Image classification data set "monkey-detection" (ellail-mardi/monkey-detection on GitHub). Class labels (2): thermal, visual.

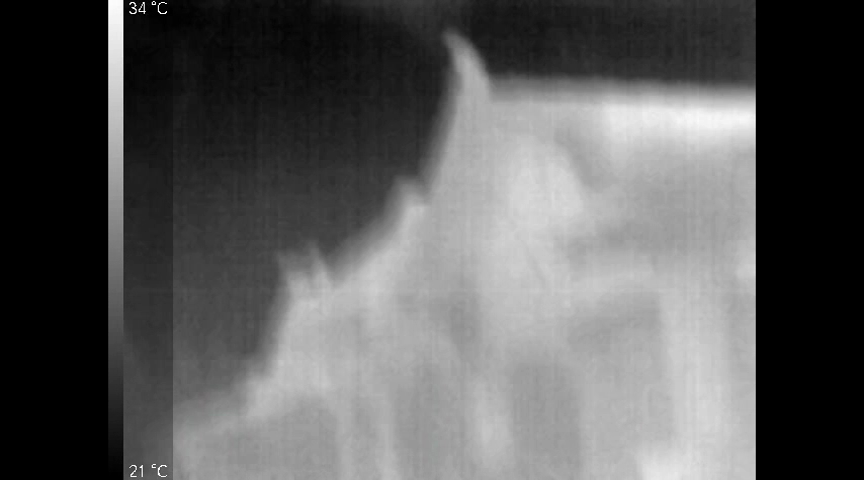
Label: thermal

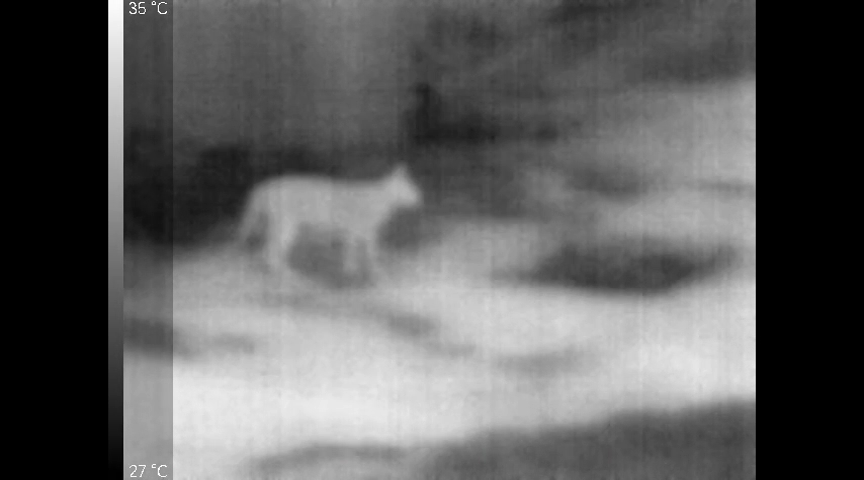
Label: thermal

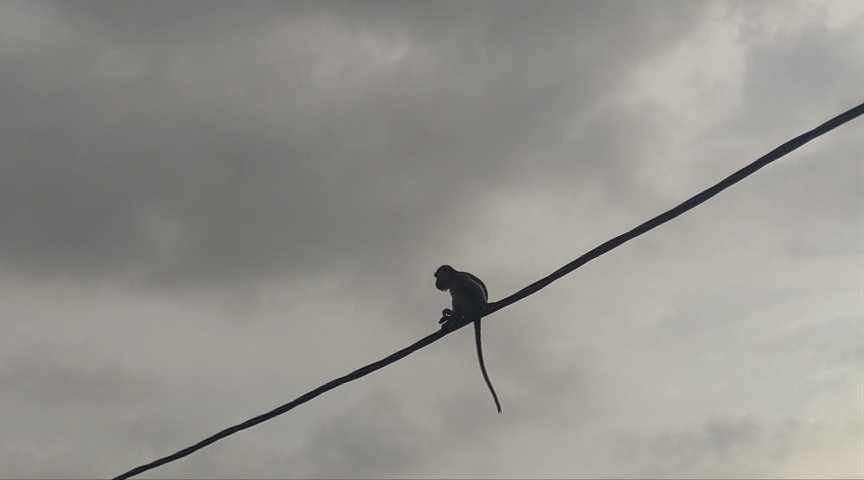
Label: visual

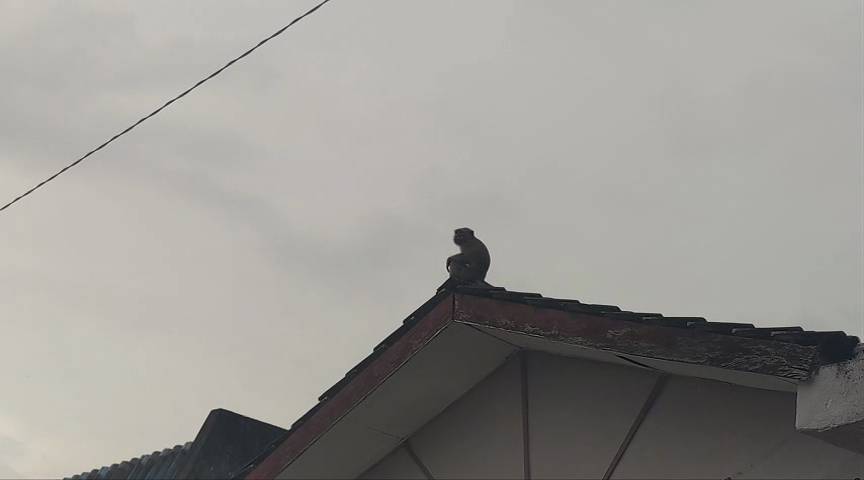
Label: visual

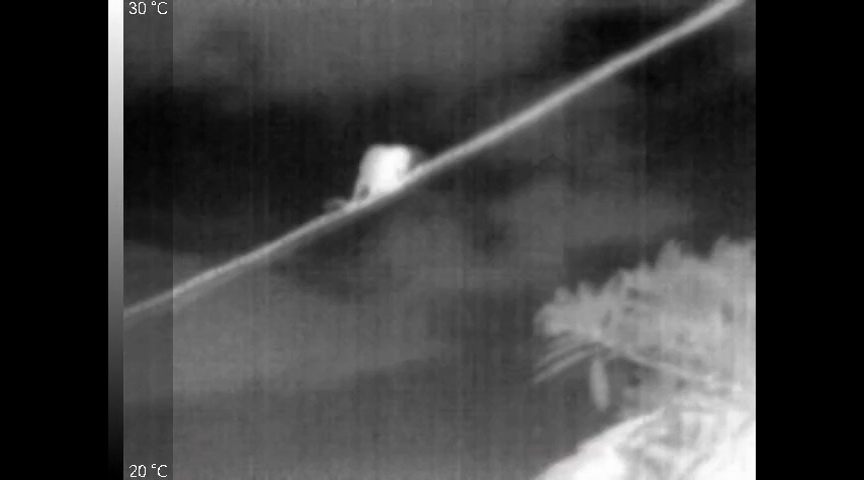
Label: thermal

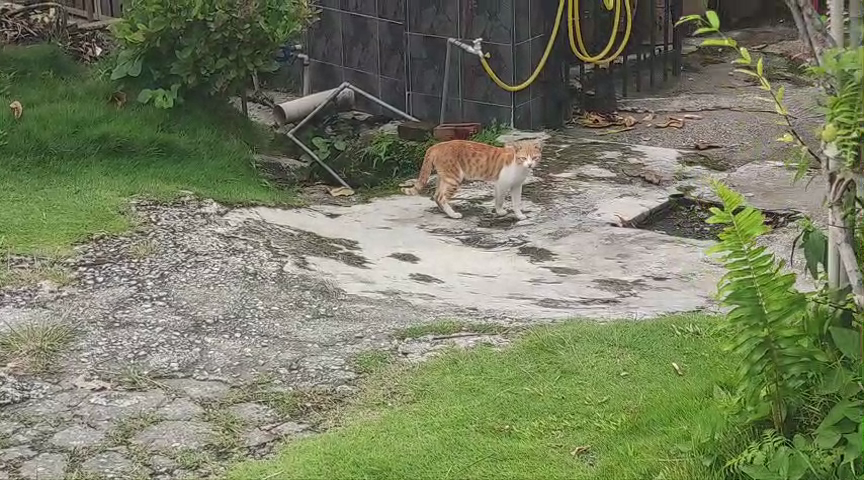
Label: visual
